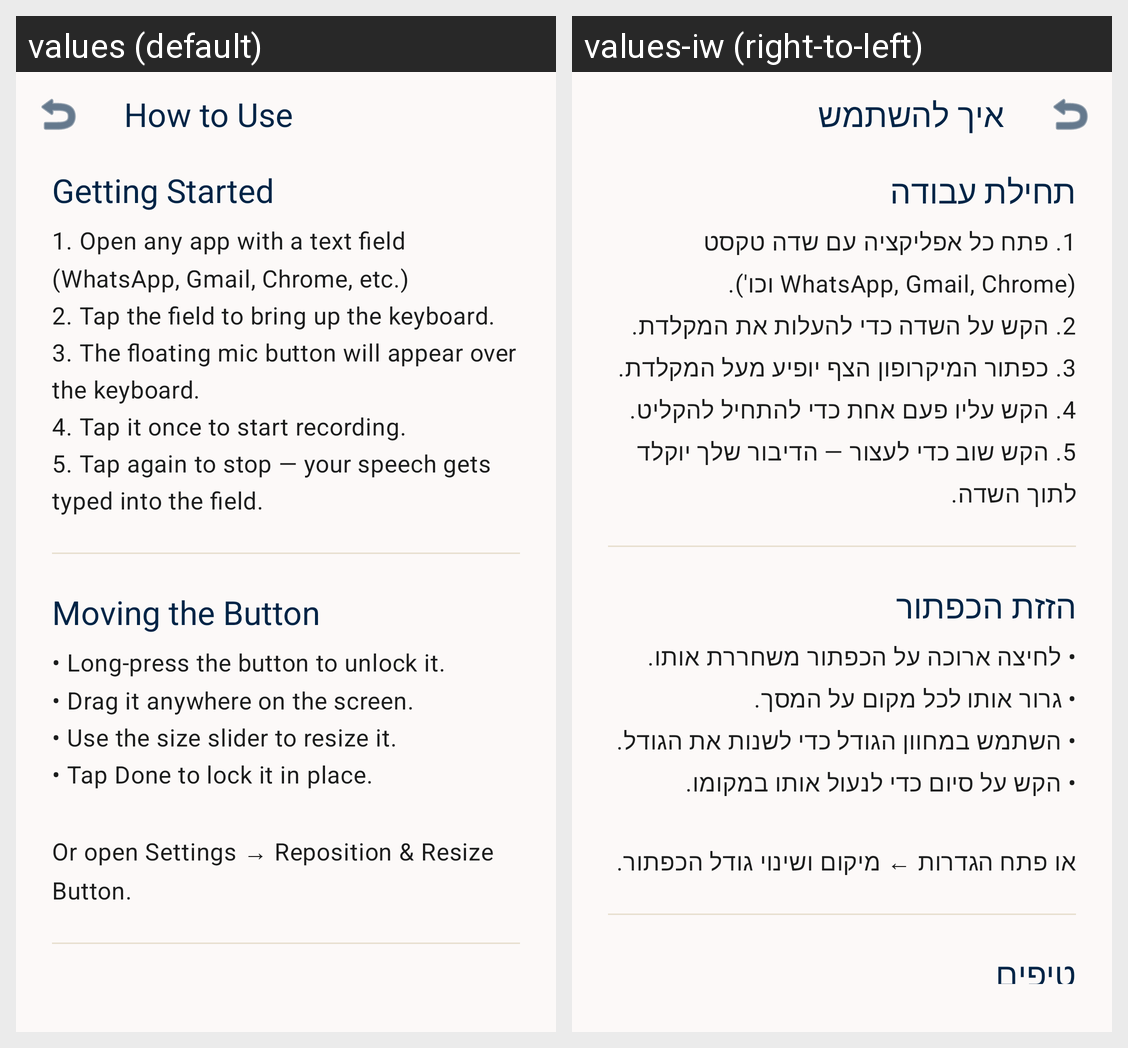

Translations of the strings shown on this Android screen, per locale in the grid:
Android screen res/layout/activity_help.xml rendered under 2 locales, left to right: values (default), values-iw (right-to-left). Device: Nexus 5 (rendered at 1080×1920; each locale shown at half size, 540×960, under a caption strip naming it); theme Theme.YiddishVTT.
Strings drawn on this screen, with the default value and each locale's value (text and hints the layout hard-codes, and strings that could not be matched under every locale, appear in the picture but are not listed):

title_help
  values: How to Use
  values-iw: איך להשתמש

help_getting_started_title
  values: Getting Started
  values-iw: תחילת עבודה

help_getting_started_body
  values: 1. Open any app with a text field (WhatsApp, Gmail, Chrome, etc.)
      2. Tap the field to bring up the keyboard.
      3. The floating mic button will appear over the keyboard.
      4. Tap it once to start recording.
      5. Tap again to stop — your speech gets typed into the field.
  values-iw: 1. פתח כל אפליקציה עם שדה טקסט (WhatsApp, Gmail, Chrome וכו').
      2. הקש על השדה כדי להעלות את המקלדת.
      3. כפתור המיקרופון הצף יופיע מעל המקלדת.
      4. הקש עליו פעם אחת כדי להתחיל להקליט.
      5. הקש שוב כדי לעצור — הדיבור שלך יוקלד לתוך השדה.

help_moving_title
  values: Moving the Button
  values-iw: הזזת הכפתור

help_moving_body
  values: • Long-press the button to unlock it.
      • Drag it anywhere on the screen.
      • Use the size slider to resize it.
      • Tap Done to lock it in place.
      
      Or open Settings → Reposition & Resize Button.
  values-iw: • לחיצה ארוכה על הכפתור משחררת אותו.
      • גרור אותו לכל מקום על המסך.
      • השתמש במחוון הגודל כדי לשנות את הגודל.
      • הקש על סיום כדי לנעול אותו במקומו.
      
      או פתח הגדרות ← מיקום ושינוי גודל הכפתור.
